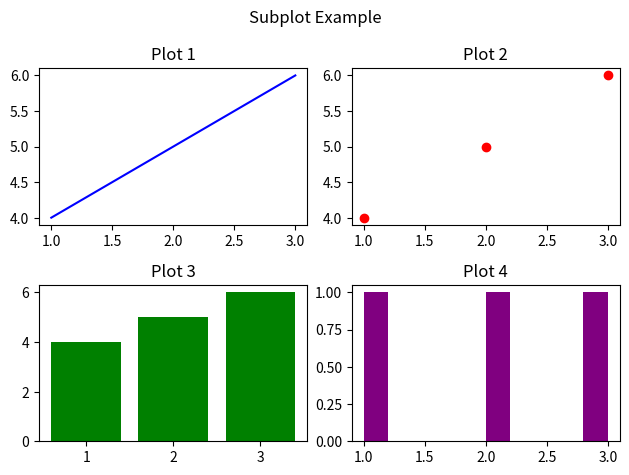

Here is the Python script that generated this plot:
""" 
what is sub Plot?
A subplot is a smaller plot that is contained within a larger plot. Subplots are useful for displaying multiple plots in a single figure, allowing for easy comparison of different datasets or visualizations. In Matplotlib, subplots can be created using the `subplot` function, which takes the number of rows and columns of subplots, as well as the index of the current subplot.
"""

import matplotlib.pyplot as plt

# Create subplots
fig, axs = plt.subplots(2, 2)
fig.suptitle('Subplot Example')
# Plotting on each subplot
axs[0, 0].plot([1, 2, 3], [4, 5, 6] , color='blue')
axs[0, 0].set_title('Plot 1')

axs[0, 1].scatter([1, 2, 3], [4, 5, 6], color='red')
axs[0, 1].set_title('Plot 2')

axs[1, 0].bar([1, 2, 3], [4, 5, 6], color='green')
axs[1, 0].set_title('Plot 3')

axs[1, 1].hist([1, 2, 3], color='purple')
axs[1, 1].set_title('Plot 4')

# Adjust layout
plt.tight_layout()
plt.show()